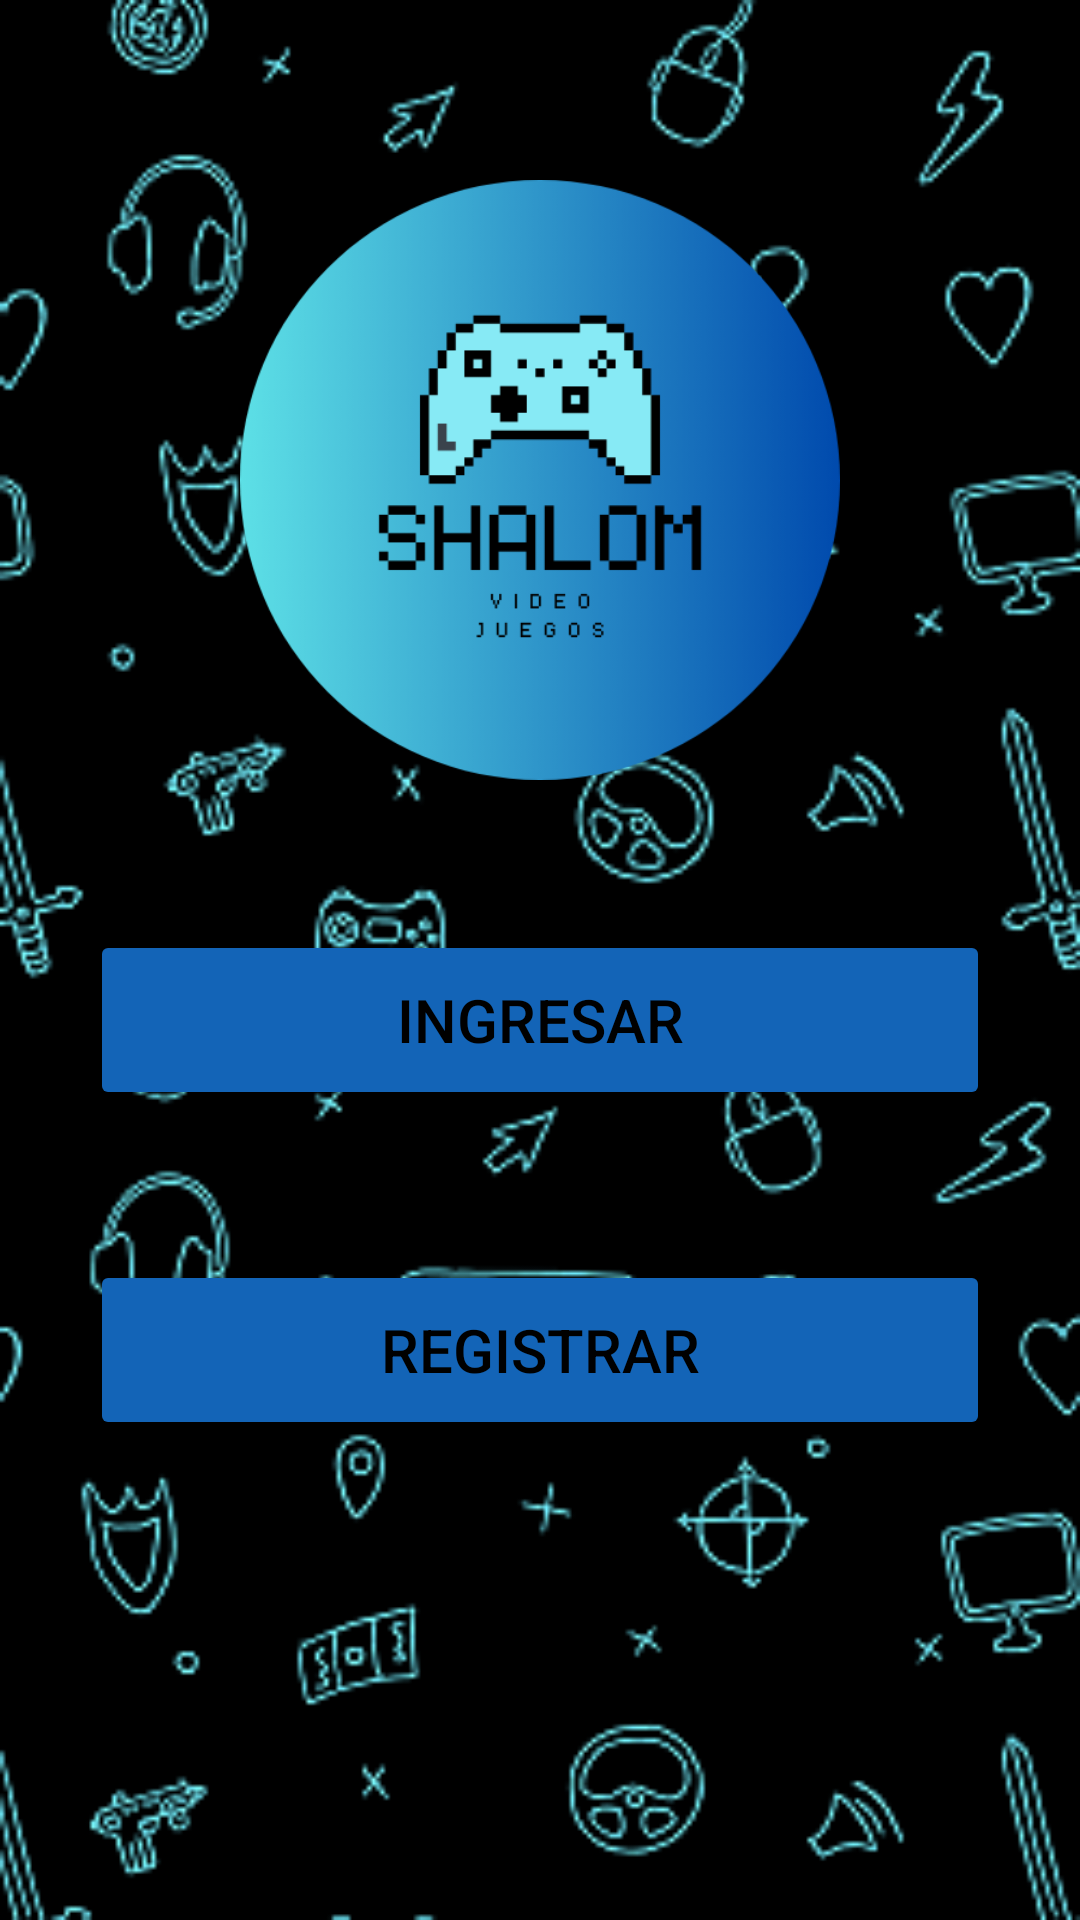

Write the Android layout XML for this screen, with the resource values it uses.
<!-- AndroidManifest.xml: application theme Theme.SHALOM -->
<!-- res/layout/activity_login.xml -->
<?xml version="1.0" encoding="utf-8"?>
<RelativeLayout xmlns:android="http://schemas.android.com/apk/res/android"
    xmlns:app="http://schemas.android.com/apk/res-auto"
    xmlns:tools="http://schemas.android.com/tools"
    android:layout_width="match_parent"
    android:layout_height="match_parent"
    tools:context=".Login"
    android:background="@drawable/fondo">

    <ScrollView
        android:layout_width="match_parent"
        android:layout_height="match_parent">

        <LinearLayout
            android:layout_width="match_parent"
            android:layout_height="match_parent"
            android:orientation="vertical"
            android:gravity="center">

            <ImageView
                android:id="@+id/logo"
                android:layout_width="match_parent"
                android:layout_height="200dp"
                android:src="@drawable/logoshalom"
                android:layout_marginTop="60dp"/>

            <Button
                android:id="@+id/ingresar"
                android:layout_width="match_parent"
                android:layout_height="60dp"
                android:backgroundTint="#1364B7"
                android:text="INGRESAR"
                android:textColor="@color/black"
                android:textSize="20sp"
                android:layout_marginTop="50dp"
                android:layout_marginStart="30dp"
                android:layout_marginEnd="30dp"/>

            <Button
                android:id="@+id/registrar"
                android:layout_width="match_parent"
                android:layout_height="60dp"
                android:backgroundTint="#1364B7"
                android:text="REGISTRAR"
                android:textColor="@color/black"
                android:textSize="20sp"
                android:layout_marginTop="50dp"
                android:layout_marginStart="30dp"
                android:layout_marginEnd="30dp"/>

        </LinearLayout>

    </ScrollView>


</RelativeLayout>
<!-- resources referenced by this layout -->
<resources>
  <!-- drawable fondo: png bitmap (drawable, 44056 bytes) -->
  <!-- drawable logoshalom: png bitmap (drawable, 45740 bytes) -->
  <style name="Theme.SHALOM" parent="Base.Theme.SHALOM" />
  <style name="Base.Theme.SHALOM" parent="Theme.Material3.DayNight.NoActionBar">
          
          
      </style>
  <!-- not gathered from this repository: default colours our renderer supplied (Android Studio template values) -->
  <color name="black">#FF000000</color>
</resources>
